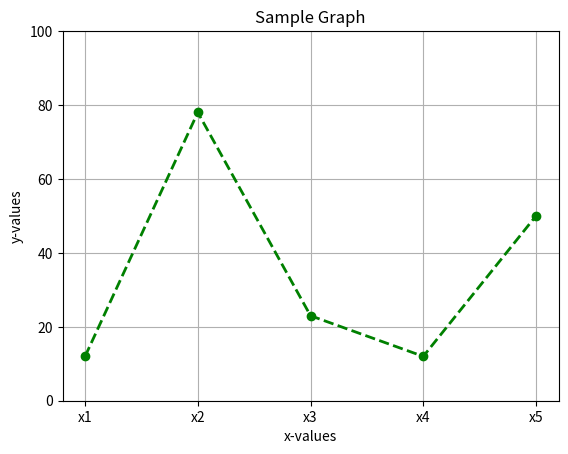

Write the Python code that produced this figure.
import numpy as numpy
import matplotlib.pyplot as plt

x=[20,30,40,50,60]
y=[12,78,23,12,50]

plt.plot(x,y,linestyle='dashed',color='g',marker='o',lw=2)
plt.xlabel('x-values')
plt.ylabel('y-values')
plt.xticks(x,['x1','x2','x3','x4','x5'])
plt.title('Sample Graph')
plt.ylim(0,100)
plt.grid()
plt.show()

